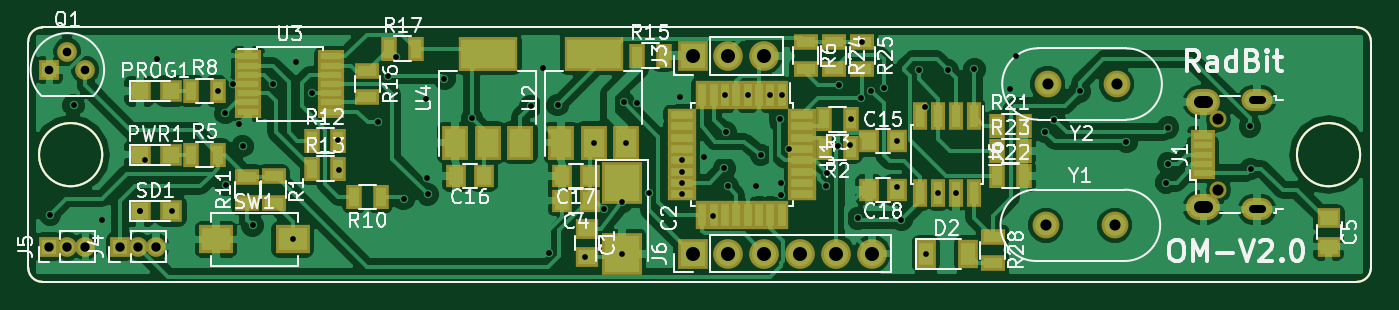
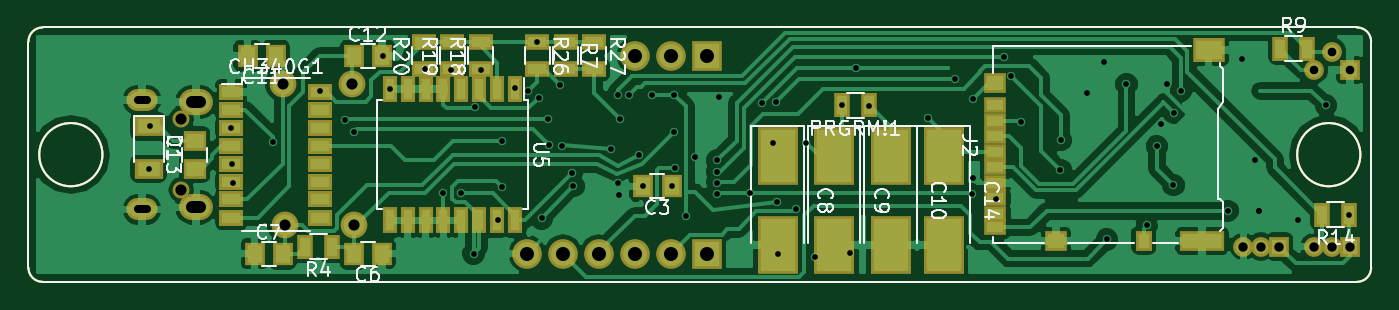
Circuit board: 10 layer files. Board 95.0 x 18.0 mm.
- bottom_copper: OilMeteo_V2.0-B.Cu.gbr (89772 bytes)
- bottom_mask: OilMeteo_V2.0-B.Mask.gbr (4716 bytes)
- paste: OilMeteo_V2.0-B.Paste.gbr (3702 bytes)
- bottom_silk: OilMeteo_V2.0-B.SilkS.gbr (26708 bytes)
- outline: OilMeteo_V2.0-Edge.Cuts.gbr (1054 bytes)
- top_copper: OilMeteo_V2.0-F.Cu.gbr (114444 bytes)
- top_mask: OilMeteo_V2.0-F.Mask.gbr (5902 bytes)
- paste: OilMeteo_V2.0-F.Paste.gbr (4893 bytes)
- top_silk: OilMeteo_V2.0-F.SilkS.gbr (46803 bytes)
- drill: OilMeteo_V2.0.drl (2247 bytes)

=== bottom_copper: OilMeteo_V2.0-B.Cu.gbr (89772 bytes, source omitted) ===
=== bottom_mask: OilMeteo_V2.0-B.Mask.gbr ===
%TF.GenerationSoftware,KiCad,Pcbnew,4.0.7*%
%TF.CreationDate,2018-01-21T21:44:21+02:00*%
%TF.ProjectId,OilMeteo_V2.0,4F696C4D6574656F5F56322E302E6B69,rev?*%
%TF.FileFunction,Soldermask,Bot*%
%FSLAX46Y46*%
G04 Gerber Fmt 4.6, Leading zero omitted, Abs format (unit mm)*
G04 Created by KiCad (PCBNEW 4.0.7) date 01/21/18 21:44:21*
%MOMM*%
%LPD*%
G01*
G04 APERTURE LIST*
%ADD10C,0.150000*%
%ADD11R,1.400000X1.650000*%
%ADD12R,2.900000X4.150000*%
%ADD13R,1.650000X1.400000*%
%ADD14R,1.700000X1.200000*%
%ADD15R,2.000000X1.400000*%
%ADD16O,2.400000X1.850000*%
%ADD17O,2.200000X1.550000*%
%ADD18O,1.200000X1.200000*%
%ADD19R,1.600000X1.100000*%
%ADD20R,1.600000X1.400000*%
%ADD21R,1.200000X1.400000*%
%ADD22R,3.200000X1.400000*%
%ADD23R,2.300000X1.700000*%
%ADD24R,2.100000X2.100000*%
%ADD25O,2.100000X2.100000*%
%ADD26R,1.400000X1.400000*%
%ADD27O,1.400000X1.400000*%
%ADD28R,1.100000X1.700000*%
%ADD29C,1.400000*%
%ADD30R,1.700000X1.100000*%
%ADD31R,1.000000X1.900000*%
%ADD32C,1.900000*%
G04 APERTURE END LIST*
D10*
X100000000Y-35000000D02*
X193000000Y-35000000D01*
X99000000Y-52000000D02*
X99000000Y-36000000D01*
X193000000Y-53000000D02*
X100000000Y-53000000D01*
X194000000Y-36000000D02*
X194000000Y-52000000D01*
X194000000Y-36000000D02*
G75*
G03X193000000Y-35000000I-1000000J0D01*
G01*
X193000000Y-53000000D02*
G75*
G03X194000000Y-52000000I0J1000000D01*
G01*
X99000000Y-52000000D02*
G75*
G03X100000000Y-53000000I1000000J0D01*
G01*
X100000000Y-35000000D02*
G75*
G03X99000000Y-36000000I0J-1000000D01*
G01*
X104236068Y-44000000D02*
G75*
G03X104236068Y-44000000I-2236068J0D01*
G01*
X193236068Y-44000000D02*
G75*
G03X193236068Y-44000000I-2236068J0D01*
G01*
D11*
X148500000Y-46250000D03*
X150500000Y-46250000D03*
X169000000Y-51000000D03*
X171000000Y-51000000D03*
X178000000Y-51000000D03*
X176000000Y-51000000D03*
D12*
X141000000Y-44125000D03*
X141000000Y-50375000D03*
X137000000Y-44125000D03*
X137000000Y-50375000D03*
X133000000Y-44125000D03*
X133000000Y-50375000D03*
D11*
X176500000Y-37000000D03*
X178500000Y-37000000D03*
X171000000Y-37000000D03*
X169000000Y-37000000D03*
D13*
X182250000Y-45000000D03*
X182250000Y-43000000D03*
D12*
X129250000Y-44125000D03*
X129250000Y-50375000D03*
D14*
X179650000Y-39550000D03*
X179650000Y-40830000D03*
X179650000Y-42090000D03*
X179650000Y-43360000D03*
X179650000Y-44640000D03*
X179650000Y-45910000D03*
X179650000Y-47170000D03*
X179650000Y-48450000D03*
X173350000Y-48450000D03*
X173350000Y-47170000D03*
X173350000Y-45910000D03*
X173350000Y-44640000D03*
X173350000Y-43360000D03*
X173350000Y-42090000D03*
X173350000Y-40830000D03*
X173350000Y-39550000D03*
D15*
X185500000Y-42000000D03*
X185500000Y-45000000D03*
D16*
X182150000Y-47725000D03*
X182150000Y-40275000D03*
D17*
X185950000Y-47875000D03*
X185950000Y-40125000D03*
D18*
X183200000Y-46500000D03*
X183200000Y-41500000D03*
D19*
X125600000Y-49150000D03*
X125600000Y-48200000D03*
X125600000Y-40500000D03*
X125600000Y-41600000D03*
X125600000Y-42700000D03*
X125600000Y-43800000D03*
X125600000Y-44900000D03*
X125600000Y-46000000D03*
X125600000Y-47100000D03*
D20*
X125600000Y-38950000D03*
X121300000Y-50100000D03*
D21*
X115100000Y-50100000D03*
D22*
X110950000Y-50100000D03*
D23*
X110500000Y-36600000D03*
D24*
X146000000Y-37000000D03*
D25*
X148540000Y-37000000D03*
X151080000Y-37000000D03*
D26*
X105500000Y-50500000D03*
D27*
X106770000Y-50500000D03*
X108040000Y-50500000D03*
D26*
X100500000Y-50500000D03*
D27*
X101770000Y-50500000D03*
X103040000Y-50500000D03*
D24*
X146000000Y-51000000D03*
D25*
X148540000Y-51000000D03*
X151080000Y-51000000D03*
X153620000Y-51000000D03*
X156160000Y-51000000D03*
X158700000Y-51000000D03*
D28*
X134550000Y-40500000D03*
X136450000Y-40500000D03*
D29*
X101770000Y-36730000D03*
X103040000Y-38000000D03*
D26*
X100500000Y-38000000D03*
D28*
X172550000Y-50500000D03*
X174450000Y-50500000D03*
D30*
X156000000Y-36050000D03*
X156000000Y-37950000D03*
D28*
X105450000Y-36500000D03*
X103550000Y-36500000D03*
X100550000Y-48250000D03*
X102450000Y-48250000D03*
D30*
X161998660Y-37950180D03*
X161998660Y-36050180D03*
X163997640Y-37950180D03*
X163997640Y-36050180D03*
X166000000Y-37950000D03*
X166000000Y-36050000D03*
X158000000Y-36050000D03*
X158000000Y-37950000D03*
X154000000Y-36050000D03*
X154000000Y-37950000D03*
D31*
X159555000Y-39350000D03*
X160825000Y-39350000D03*
X162095000Y-39350000D03*
X163365000Y-39350000D03*
X164635000Y-39350000D03*
X165905000Y-39350000D03*
X167175000Y-39350000D03*
X168445000Y-39350000D03*
X168445000Y-48650000D03*
X167175000Y-48650000D03*
X165905000Y-48650000D03*
X164635000Y-48650000D03*
X163365000Y-48650000D03*
X162095000Y-48650000D03*
X160825000Y-48650000D03*
X159555000Y-48650000D03*
D32*
X171000000Y-49000000D03*
X175880000Y-49000000D03*
X176000000Y-39000000D03*
X171120000Y-39000000D03*
M02*

=== paste: OilMeteo_V2.0-B.Paste.gbr ===
%TF.GenerationSoftware,KiCad,Pcbnew,4.0.7*%
%TF.CreationDate,2018-01-21T21:44:21+02:00*%
%TF.ProjectId,OilMeteo_V2.0,4F696C4D6574656F5F56322E302E6B69,rev?*%
%TF.FileFunction,Paste,Bot*%
%FSLAX46Y46*%
G04 Gerber Fmt 4.6, Leading zero omitted, Abs format (unit mm)*
G04 Created by KiCad (PCBNEW 4.0.7) date 01/21/18 21:44:21*
%MOMM*%
%LPD*%
G01*
G04 APERTURE LIST*
%ADD10C,0.150000*%
%ADD11R,1.000000X1.250000*%
%ADD12R,2.500000X3.750000*%
%ADD13R,1.250000X1.000000*%
%ADD14R,1.300000X0.800000*%
%ADD15R,1.600000X1.000000*%
%ADD16R,1.200000X0.700000*%
%ADD17R,1.200000X1.000000*%
%ADD18R,0.800000X1.000000*%
%ADD19R,2.800000X1.000000*%
%ADD20R,1.900000X1.300000*%
%ADD21R,0.700000X1.300000*%
%ADD22R,1.300000X0.700000*%
%ADD23R,0.600000X1.500000*%
G04 APERTURE END LIST*
D10*
X100000000Y-35000000D02*
X193000000Y-35000000D01*
X99000000Y-52000000D02*
X99000000Y-36000000D01*
X193000000Y-53000000D02*
X100000000Y-53000000D01*
X194000000Y-36000000D02*
X194000000Y-52000000D01*
X194000000Y-36000000D02*
G75*
G03X193000000Y-35000000I-1000000J0D01*
G01*
X193000000Y-53000000D02*
G75*
G03X194000000Y-52000000I0J1000000D01*
G01*
X99000000Y-52000000D02*
G75*
G03X100000000Y-53000000I1000000J0D01*
G01*
X100000000Y-35000000D02*
G75*
G03X99000000Y-36000000I0J-1000000D01*
G01*
X104236068Y-44000000D02*
G75*
G03X104236068Y-44000000I-2236068J0D01*
G01*
X193236068Y-44000000D02*
G75*
G03X193236068Y-44000000I-2236068J0D01*
G01*
D11*
X148500000Y-46250000D03*
X150500000Y-46250000D03*
X169000000Y-51000000D03*
X171000000Y-51000000D03*
X178000000Y-51000000D03*
X176000000Y-51000000D03*
D12*
X141000000Y-44125000D03*
X141000000Y-50375000D03*
X137000000Y-44125000D03*
X137000000Y-50375000D03*
X133000000Y-44125000D03*
X133000000Y-50375000D03*
D11*
X176500000Y-37000000D03*
X178500000Y-37000000D03*
X171000000Y-37000000D03*
X169000000Y-37000000D03*
D13*
X182250000Y-45000000D03*
X182250000Y-43000000D03*
D12*
X129250000Y-44125000D03*
X129250000Y-50375000D03*
D14*
X179650000Y-39550000D03*
X179650000Y-40830000D03*
X179650000Y-42090000D03*
X179650000Y-43360000D03*
X179650000Y-44640000D03*
X179650000Y-45910000D03*
X179650000Y-47170000D03*
X179650000Y-48450000D03*
X173350000Y-48450000D03*
X173350000Y-47170000D03*
X173350000Y-45910000D03*
X173350000Y-44640000D03*
X173350000Y-43360000D03*
X173350000Y-42090000D03*
X173350000Y-40830000D03*
X173350000Y-39550000D03*
D15*
X185500000Y-42000000D03*
X185500000Y-45000000D03*
D16*
X125600000Y-49150000D03*
X125600000Y-48200000D03*
X125600000Y-40500000D03*
X125600000Y-41600000D03*
X125600000Y-42700000D03*
X125600000Y-43800000D03*
X125600000Y-44900000D03*
X125600000Y-46000000D03*
X125600000Y-47100000D03*
D17*
X125600000Y-38950000D03*
X121300000Y-50100000D03*
D18*
X115100000Y-50100000D03*
D19*
X110950000Y-50100000D03*
D20*
X110500000Y-36600000D03*
D21*
X134550000Y-40500000D03*
X136450000Y-40500000D03*
X172550000Y-50500000D03*
X174450000Y-50500000D03*
D22*
X156000000Y-36050000D03*
X156000000Y-37950000D03*
D21*
X105450000Y-36500000D03*
X103550000Y-36500000D03*
X100550000Y-48250000D03*
X102450000Y-48250000D03*
D22*
X161998660Y-37950180D03*
X161998660Y-36050180D03*
X163997640Y-37950180D03*
X163997640Y-36050180D03*
X166000000Y-37950000D03*
X166000000Y-36050000D03*
X158000000Y-36050000D03*
X158000000Y-37950000D03*
X154000000Y-36050000D03*
X154000000Y-37950000D03*
D23*
X159555000Y-39350000D03*
X160825000Y-39350000D03*
X162095000Y-39350000D03*
X163365000Y-39350000D03*
X164635000Y-39350000D03*
X165905000Y-39350000D03*
X167175000Y-39350000D03*
X168445000Y-39350000D03*
X168445000Y-48650000D03*
X167175000Y-48650000D03*
X165905000Y-48650000D03*
X164635000Y-48650000D03*
X163365000Y-48650000D03*
X162095000Y-48650000D03*
X160825000Y-48650000D03*
X159555000Y-48650000D03*
M02*

=== bottom_silk: OilMeteo_V2.0-B.SilkS.gbr (26708 bytes, source omitted) ===
=== outline: OilMeteo_V2.0-Edge.Cuts.gbr ===
%TF.GenerationSoftware,KiCad,Pcbnew,4.0.7*%
%TF.CreationDate,2018-01-21T21:44:22+02:00*%
%TF.ProjectId,OilMeteo_V2.0,4F696C4D6574656F5F56322E302E6B69,rev?*%
%TF.FileFunction,Profile,NP*%
%FSLAX46Y46*%
G04 Gerber Fmt 4.6, Leading zero omitted, Abs format (unit mm)*
G04 Created by KiCad (PCBNEW 4.0.7) date 01/21/18 21:44:22*
%MOMM*%
%LPD*%
G01*
G04 APERTURE LIST*
%ADD10C,0.150000*%
G04 APERTURE END LIST*
D10*
X100000000Y-35000000D02*
X193000000Y-35000000D01*
X99000000Y-52000000D02*
X99000000Y-36000000D01*
X193000000Y-53000000D02*
X100000000Y-53000000D01*
X194000000Y-36000000D02*
X194000000Y-52000000D01*
X194000000Y-36000000D02*
G75*
G03X193000000Y-35000000I-1000000J0D01*
G01*
X193000000Y-53000000D02*
G75*
G03X194000000Y-52000000I0J1000000D01*
G01*
X99000000Y-52000000D02*
G75*
G03X100000000Y-53000000I1000000J0D01*
G01*
X100000000Y-35000000D02*
G75*
G03X99000000Y-36000000I0J-1000000D01*
G01*
X104236068Y-44000000D02*
G75*
G03X104236068Y-44000000I-2236068J0D01*
G01*
X193236068Y-44000000D02*
G75*
G03X193236068Y-44000000I-2236068J0D01*
G01*
M02*

=== top_copper: OilMeteo_V2.0-F.Cu.gbr (114444 bytes, source omitted) ===
=== top_mask: OilMeteo_V2.0-F.Mask.gbr ===
%TF.GenerationSoftware,KiCad,Pcbnew,4.0.7*%
%TF.CreationDate,2018-01-21T21:44:22+02:00*%
%TF.ProjectId,OilMeteo_V2.0,4F696C4D6574656F5F56322E302E6B69,rev?*%
%TF.FileFunction,Soldermask,Top*%
%FSLAX46Y46*%
G04 Gerber Fmt 4.6, Leading zero omitted, Abs format (unit mm)*
G04 Created by KiCad (PCBNEW 4.0.7) date 01/21/18 21:44:22*
%MOMM*%
%LPD*%
G01*
G04 APERTURE LIST*
%ADD10C,0.150000*%
%ADD11R,1.650000X1.400000*%
%ADD12R,2.900000X2.950000*%
%ADD13R,1.400000X1.650000*%
%ADD14R,1.400000X2.000000*%
%ADD15R,1.700000X0.850000*%
%ADD16O,2.400000X1.850000*%
%ADD17O,2.200000X1.550000*%
%ADD18O,1.200000X1.200000*%
%ADD19R,2.100000X2.100000*%
%ADD20O,2.100000X2.100000*%
%ADD21R,1.400000X1.400000*%
%ADD22O,1.400000X1.400000*%
%ADD23R,1.600000X1.600000*%
%ADD24C,1.400000*%
%ADD25R,1.700000X1.100000*%
%ADD26R,1.100000X1.700000*%
%ADD27R,2.400000X2.000000*%
%ADD28R,0.950000X2.000000*%
%ADD29R,2.000000X0.950000*%
%ADD30R,4.200000X2.400000*%
%ADD31R,1.900000X2.400000*%
%ADD32R,1.850000X0.850000*%
%ADD33R,1.000000X1.950000*%
%ADD34C,1.900000*%
G04 APERTURE END LIST*
D10*
X100000000Y-35000000D02*
X193000000Y-35000000D01*
X99000000Y-52000000D02*
X99000000Y-36000000D01*
X193000000Y-53000000D02*
X100000000Y-53000000D01*
X194000000Y-36000000D02*
X194000000Y-52000000D01*
X194000000Y-36000000D02*
G75*
G03X193000000Y-35000000I-1000000J0D01*
G01*
X193000000Y-53000000D02*
G75*
G03X194000000Y-52000000I0J1000000D01*
G01*
X99000000Y-52000000D02*
G75*
G03X100000000Y-53000000I1000000J0D01*
G01*
X100000000Y-35000000D02*
G75*
G03X99000000Y-36000000I0J-1000000D01*
G01*
X104236068Y-44000000D02*
G75*
G03X104236068Y-44000000I-2236068J0D01*
G01*
X193236068Y-44000000D02*
G75*
G03X193236068Y-44000000I-2236068J0D01*
G01*
D11*
X138500000Y-49250000D03*
X138500000Y-51250000D03*
D12*
X141000000Y-45975000D03*
X141000000Y-51025000D03*
D13*
X138750000Y-47250000D03*
X136750000Y-47250000D03*
D11*
X191000000Y-48500000D03*
X191000000Y-50500000D03*
D13*
X158500000Y-43000000D03*
X160500000Y-43000000D03*
X131250000Y-45500000D03*
X129250000Y-45500000D03*
X138750000Y-45500000D03*
X136750000Y-45500000D03*
X160500000Y-46500000D03*
X158500000Y-46500000D03*
D14*
X162500000Y-51000000D03*
X165500000Y-51000000D03*
D15*
X182100000Y-45300000D03*
X182100000Y-44650000D03*
X182100000Y-44000000D03*
X182100000Y-43350000D03*
X182100000Y-42700000D03*
D16*
X182150000Y-47725000D03*
X182150000Y-40275000D03*
D17*
X185950000Y-47875000D03*
X185950000Y-40125000D03*
D18*
X183200000Y-46500000D03*
X183200000Y-41500000D03*
D19*
X146000000Y-37000000D03*
D20*
X148540000Y-37000000D03*
X151080000Y-37000000D03*
D21*
X105500000Y-50500000D03*
D22*
X106770000Y-50500000D03*
X108040000Y-50500000D03*
D21*
X100500000Y-50500000D03*
D22*
X101770000Y-50500000D03*
X103040000Y-50500000D03*
D19*
X146000000Y-51000000D03*
D20*
X148540000Y-51000000D03*
X151080000Y-51000000D03*
X153620000Y-51000000D03*
X156160000Y-51000000D03*
X158700000Y-51000000D03*
D23*
X109100000Y-39500000D03*
X106900000Y-39500000D03*
X109100000Y-44000000D03*
X106900000Y-44000000D03*
D24*
X101770000Y-36730000D03*
X103040000Y-38000000D03*
D21*
X100500000Y-38000000D03*
D25*
X116357400Y-45532000D03*
X116357400Y-47432000D03*
D26*
X157200000Y-43500000D03*
X155300000Y-43500000D03*
X157200000Y-41500000D03*
X155300000Y-41500000D03*
X110550000Y-44000000D03*
X112450000Y-44000000D03*
D25*
X154000000Y-36050000D03*
X154000000Y-37950000D03*
D26*
X110550000Y-39500000D03*
X112450000Y-39500000D03*
X123950000Y-47000000D03*
X122050000Y-47000000D03*
D25*
X114500000Y-47450000D03*
X114500000Y-45550000D03*
D26*
X119050000Y-43000000D03*
X120950000Y-43000000D03*
X119050000Y-45000000D03*
X120950000Y-45000000D03*
X142050000Y-37000000D03*
X143950000Y-37000000D03*
D25*
X123000000Y-38050000D03*
X123000000Y-39950000D03*
D26*
X124550000Y-36500000D03*
X126450000Y-36500000D03*
X167550000Y-42000000D03*
X169450000Y-42000000D03*
X167550000Y-45500000D03*
X169450000Y-45500000D03*
X167550000Y-43750000D03*
X169450000Y-43750000D03*
D25*
X156000000Y-36050000D03*
X156000000Y-37950000D03*
X158000000Y-36050000D03*
X158000000Y-37950000D03*
X167250000Y-49800000D03*
X167250000Y-51700000D03*
D23*
X109100000Y-48000000D03*
X106900000Y-48000000D03*
D27*
X117700000Y-50000000D03*
X112300000Y-50000000D03*
D28*
X152300000Y-39750000D03*
X151500000Y-39750000D03*
X150700000Y-39750000D03*
X149900000Y-39750000D03*
X149100000Y-39750000D03*
X148300000Y-39750000D03*
X147500000Y-39750000D03*
X146700000Y-39750000D03*
D29*
X145250000Y-41200000D03*
X145250000Y-42000000D03*
X145250000Y-42800000D03*
X145250000Y-43600000D03*
X145250000Y-44400000D03*
X145250000Y-45200000D03*
X145250000Y-46000000D03*
X145250000Y-46800000D03*
D28*
X146700000Y-48250000D03*
X147500000Y-48250000D03*
X148300000Y-48250000D03*
X149100000Y-48250000D03*
X149900000Y-48250000D03*
X150700000Y-48250000D03*
X151500000Y-48250000D03*
X152300000Y-48250000D03*
D29*
X153750000Y-46800000D03*
X153750000Y-46000000D03*
X153750000Y-45200000D03*
X153750000Y-44400000D03*
X153750000Y-43600000D03*
X153750000Y-42800000D03*
X153750000Y-42000000D03*
X153750000Y-41200000D03*
D30*
X139000000Y-36850000D03*
D31*
X139000000Y-43150000D03*
X141300000Y-43150000D03*
X136700000Y-43150000D03*
D32*
X114550000Y-37050000D03*
X114550000Y-37700000D03*
X114550000Y-38350000D03*
X114550000Y-39000000D03*
X114550000Y-39650000D03*
X114550000Y-40300000D03*
X114550000Y-40950000D03*
X120450000Y-40950000D03*
X120450000Y-40300000D03*
X120450000Y-39650000D03*
X120450000Y-39000000D03*
X120450000Y-38350000D03*
X120450000Y-37700000D03*
X120450000Y-37050000D03*
D30*
X131500000Y-36850000D03*
D31*
X131500000Y-43150000D03*
X133800000Y-43150000D03*
X129200000Y-43150000D03*
D33*
X165905000Y-41300000D03*
X164635000Y-41300000D03*
X163365000Y-41300000D03*
X162095000Y-41300000D03*
X162095000Y-46700000D03*
X163365000Y-46700000D03*
X164635000Y-46700000D03*
X165905000Y-46700000D03*
D34*
X171000000Y-49000000D03*
X175880000Y-49000000D03*
X176000000Y-39000000D03*
X171120000Y-39000000D03*
M02*

=== paste: OilMeteo_V2.0-F.Paste.gbr ===
%TF.GenerationSoftware,KiCad,Pcbnew,4.0.7*%
%TF.CreationDate,2018-01-21T21:44:21+02:00*%
%TF.ProjectId,OilMeteo_V2.0,4F696C4D6574656F5F56322E302E6B69,rev?*%
%TF.FileFunction,Paste,Top*%
%FSLAX46Y46*%
G04 Gerber Fmt 4.6, Leading zero omitted, Abs format (unit mm)*
G04 Created by KiCad (PCBNEW 4.0.7) date 01/21/18 21:44:21*
%MOMM*%
%LPD*%
G01*
G04 APERTURE LIST*
%ADD10C,0.150000*%
%ADD11R,1.250000X1.000000*%
%ADD12R,2.500000X2.550000*%
%ADD13R,1.000000X1.250000*%
%ADD14R,1.000000X1.600000*%
%ADD15R,1.300000X0.450000*%
%ADD16R,1.200000X1.200000*%
%ADD17R,1.300000X0.700000*%
%ADD18R,0.700000X1.300000*%
%ADD19R,2.000000X1.600000*%
%ADD20R,0.550000X1.600000*%
%ADD21R,1.600000X0.550000*%
%ADD22R,3.800000X2.000000*%
%ADD23R,1.500000X2.000000*%
%ADD24R,1.450000X0.450000*%
%ADD25R,0.600000X1.550000*%
G04 APERTURE END LIST*
D10*
X100000000Y-35000000D02*
X193000000Y-35000000D01*
X99000000Y-52000000D02*
X99000000Y-36000000D01*
X193000000Y-53000000D02*
X100000000Y-53000000D01*
X194000000Y-36000000D02*
X194000000Y-52000000D01*
X194000000Y-36000000D02*
G75*
G03X193000000Y-35000000I-1000000J0D01*
G01*
X193000000Y-53000000D02*
G75*
G03X194000000Y-52000000I0J1000000D01*
G01*
X99000000Y-52000000D02*
G75*
G03X100000000Y-53000000I1000000J0D01*
G01*
X100000000Y-35000000D02*
G75*
G03X99000000Y-36000000I0J-1000000D01*
G01*
X104236068Y-44000000D02*
G75*
G03X104236068Y-44000000I-2236068J0D01*
G01*
X193236068Y-44000000D02*
G75*
G03X193236068Y-44000000I-2236068J0D01*
G01*
D11*
X138500000Y-49250000D03*
X138500000Y-51250000D03*
D12*
X141000000Y-45975000D03*
X141000000Y-51025000D03*
D13*
X138750000Y-47250000D03*
X136750000Y-47250000D03*
D11*
X191000000Y-48500000D03*
X191000000Y-50500000D03*
D13*
X158500000Y-43000000D03*
X160500000Y-43000000D03*
X131250000Y-45500000D03*
X129250000Y-45500000D03*
X138750000Y-45500000D03*
X136750000Y-45500000D03*
X160500000Y-46500000D03*
X158500000Y-46500000D03*
D14*
X162500000Y-51000000D03*
X165500000Y-51000000D03*
D15*
X182100000Y-45300000D03*
X182100000Y-44650000D03*
X182100000Y-44000000D03*
X182100000Y-43350000D03*
X182100000Y-42700000D03*
D16*
X109100000Y-39500000D03*
X106900000Y-39500000D03*
X109100000Y-44000000D03*
X106900000Y-44000000D03*
D17*
X116357400Y-45532000D03*
X116357400Y-47432000D03*
D18*
X157200000Y-43500000D03*
X155300000Y-43500000D03*
X157200000Y-41500000D03*
X155300000Y-41500000D03*
X110550000Y-44000000D03*
X112450000Y-44000000D03*
D17*
X154000000Y-36050000D03*
X154000000Y-37950000D03*
D18*
X110550000Y-39500000D03*
X112450000Y-39500000D03*
X123950000Y-47000000D03*
X122050000Y-47000000D03*
D17*
X114500000Y-47450000D03*
X114500000Y-45550000D03*
D18*
X119050000Y-43000000D03*
X120950000Y-43000000D03*
X119050000Y-45000000D03*
X120950000Y-45000000D03*
X142050000Y-37000000D03*
X143950000Y-37000000D03*
D17*
X123000000Y-38050000D03*
X123000000Y-39950000D03*
D18*
X124550000Y-36500000D03*
X126450000Y-36500000D03*
X167550000Y-42000000D03*
X169450000Y-42000000D03*
X167550000Y-45500000D03*
X169450000Y-45500000D03*
X167550000Y-43750000D03*
X169450000Y-43750000D03*
D17*
X156000000Y-36050000D03*
X156000000Y-37950000D03*
X158000000Y-36050000D03*
X158000000Y-37950000D03*
X167250000Y-49800000D03*
X167250000Y-51700000D03*
D16*
X109100000Y-48000000D03*
X106900000Y-48000000D03*
D19*
X117700000Y-50000000D03*
X112300000Y-50000000D03*
D20*
X152300000Y-39750000D03*
X151500000Y-39750000D03*
X150700000Y-39750000D03*
X149900000Y-39750000D03*
X149100000Y-39750000D03*
X148300000Y-39750000D03*
X147500000Y-39750000D03*
X146700000Y-39750000D03*
D21*
X145250000Y-41200000D03*
X145250000Y-42000000D03*
X145250000Y-42800000D03*
X145250000Y-43600000D03*
X145250000Y-44400000D03*
X145250000Y-45200000D03*
X145250000Y-46000000D03*
X145250000Y-46800000D03*
D20*
X146700000Y-48250000D03*
X147500000Y-48250000D03*
X148300000Y-48250000D03*
X149100000Y-48250000D03*
X149900000Y-48250000D03*
X150700000Y-48250000D03*
X151500000Y-48250000D03*
X152300000Y-48250000D03*
D21*
X153750000Y-46800000D03*
X153750000Y-46000000D03*
X153750000Y-45200000D03*
X153750000Y-44400000D03*
X153750000Y-43600000D03*
X153750000Y-42800000D03*
X153750000Y-42000000D03*
X153750000Y-41200000D03*
D22*
X139000000Y-36850000D03*
D23*
X139000000Y-43150000D03*
X141300000Y-43150000D03*
X136700000Y-43150000D03*
D24*
X114550000Y-37050000D03*
X114550000Y-37700000D03*
X114550000Y-38350000D03*
X114550000Y-39000000D03*
X114550000Y-39650000D03*
X114550000Y-40300000D03*
X114550000Y-40950000D03*
X120450000Y-40950000D03*
X120450000Y-40300000D03*
X120450000Y-39650000D03*
X120450000Y-39000000D03*
X120450000Y-38350000D03*
X120450000Y-37700000D03*
X120450000Y-37050000D03*
D22*
X131500000Y-36850000D03*
D23*
X131500000Y-43150000D03*
X133800000Y-43150000D03*
X129200000Y-43150000D03*
D25*
X165905000Y-41300000D03*
X164635000Y-41300000D03*
X163365000Y-41300000D03*
X162095000Y-41300000D03*
X162095000Y-46700000D03*
X163365000Y-46700000D03*
X164635000Y-46700000D03*
X165905000Y-46700000D03*
M02*

=== top_silk: OilMeteo_V2.0-F.SilkS.gbr (46803 bytes, source omitted) ===
=== drill: OilMeteo_V2.0.drl ===
M48
;DRILL file {KiCad 4.0.7} date 01/21/18 21:44:53
;FORMAT={-:-/ absolute / inch / decimal}
FMAT,2
INCH,TZ
T1C0.016
T2C0.022
T3C0.024
T4C0.026
T5C0.031
T6C0.033
T7C0.039
T8C0.031
%
G90
G05
M72
T1
X3.9587Y-1.8996
X4.024Y-1.5952
X4.1024Y-1.9152
X4.2087Y-1.8898
X4.2096Y-1.8896
X4.2224Y-1.7464
X4.2568Y-1.4664
X4.2971Y-1.8891
X4.4274Y-1.5546
X4.4462Y-1.617
X4.4484Y-1.8172
X4.467Y-1.5342
X4.4838Y-1.647
X4.4946Y-1.7083
X4.5228Y-1.9296
X4.5793Y-1.5356
X4.6339Y-1.9685
X4.6422Y-1.4748
X4.6884Y-1.5606
X4.7616Y-1.692
X4.7632Y-1.7744
X4.8717Y-1.6407
X4.9008Y-1.512
X4.9212Y-1.4603
X4.9433Y-1.8563
X5.0064Y-1.5774
X5.0076Y-1.797
X5.0104Y-1.8432
X5.0567Y-1.5213
X5.133Y-1.6308
X5.2968Y-1.5976
X5.3328Y-1.4912
X5.348Y-2.0056
X5.372Y-1.5945
X5.4472Y-2.0168
X5.4724Y-1.6988
X5.5008Y-1.8846
X5.5512Y-2.0089
X5.5521Y-1.863
X5.556Y-1.587
X5.563Y-1.6988
X5.5935Y-1.5885
X5.6268Y-1.8392
X5.7134Y-1.5719
X5.7185Y-1.748
X5.7185Y-1.7795
X5.7185Y-1.811
X5.7185Y-1.8425
X5.7805Y-1.7391
X5.8064Y-1.9026
X5.8368Y-1.77
X5.8386Y-1.565
X5.8406Y-1.67
X5.8465Y-1.8209
X5.9016Y-1.565
X5.9252Y-1.8209
X5.9384Y-1.7328
X5.9646Y-1.565
X5.991Y-1.632
X5.9936Y-1.8448
X5.9952Y-1.8108
X5.9961Y-1.565
X6.0161Y-1.7163
X6.048Y-2.0079
X6.1197Y-1.8198
X6.1232Y-1.7826
X6.1524Y-1.707
X6.1569Y-1.5384
X6.188Y-1.7064
X6.1908Y-1.6326
X6.2082Y-1.9098
X6.2166Y-1.5738
X6.2205Y-1.4193
X6.2464Y-1.5552
X6.2811Y-1.5458
X6.3178Y-1.8218
X6.3186Y-1.6932
X6.33Y-1.914
X6.378Y-1.4976
X6.3948Y-1.6002
X6.3976Y-2.0079
X6.432Y-1.8396
X6.4596Y-1.497
X6.4824Y-1.8396
X6.5334Y-1.494
X6.6317Y-1.5492
X6.6498Y-1.4574
X6.7296Y-1.668
X6.756Y-1.6352
X6.8264Y-1.556
X6.9568Y-1.6976
X7.0669Y-1.811
X7.072Y-1.7574
X7.0728Y-1.6571
X7.3004Y-1.6538
X7.3031Y-1.7717
T3
X3.9567Y-1.4961
X4.0067Y-1.4461
X4.0567Y-1.4961
T4
X3.9567Y-1.9882
X4.0067Y-1.9882
X4.0567Y-1.9882
X4.1535Y-1.9882
X4.2035Y-1.9882
X4.2535Y-1.9882
T5
X6.7323Y-1.9291
X6.737Y-1.5354
X6.9244Y-1.9291
X6.9291Y-1.5354
T7
X5.748Y-1.4567
X5.748Y-2.0079
X5.848Y-1.4567
X5.848Y-2.0079
X5.948Y-1.4567
X5.948Y-2.0079
X6.048Y-2.0079
X6.148Y-2.0079
X6.248Y-2.0079
T8
X7.2126Y-1.6339
X7.2126Y-1.8307
T2
X7.3081Y-1.5797G85X7.3337Y-1.5797
G05
X7.3081Y-1.8848G85X7.3337Y-1.8848
G05
T6
X7.1604Y-1.5856G85X7.1821Y-1.5856
G05
X7.1604Y-1.8789G85X7.1821Y-1.8789
G05
T0
M30

